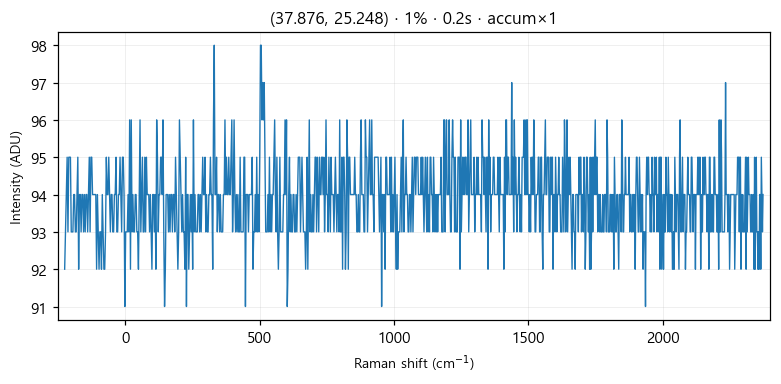

Values plotted in this chart, from the file beside it:
# laser_power_pct, 1
# exposure_time, 0.2
# laser_nm, 532
# mode, accumulate
pixel_index, raman_shift_cm-1, wavelength_nm, intensity
0, -226.4, 525.7, 92.0
1, -223.3, 525.8, 93.0
2, -220.2, 525.9, 94.0
3, -217.2, 525.9, 95.0
4, -214.1, 526, 93.0
5, -211, 526.1, 95.0
6, -208, 526.2, 95.0
7, -204.9, 526.3, 95.0
8, -201.8, 526.4, 93.0
9, -198.8, 526.5, 93.0
10, -195.7, 526.5, 93.0
11, -192.7, 526.6, 94.0
12, -189.6, 526.7, 94.0
13, -186.5, 526.8, 93.0
14, -183.5, 526.9, 93.0
15, -180.4, 527, 94.0
16, -177.4, 527, 95.0
17, -174.3, 527.1, 92.0
18, -171.3, 527.2, 94.0
19, -168.2, 527.3, 94.0
20, -165.2, 527.4, 93.0
21, -162.1, 527.5, 94.0
22, -159.1, 527.6, 94.0
23, -156, 527.6, 93.0
24, -153, 527.7, 94.0
25, -150, 527.8, 93.0
26, -146.9, 527.9, 94.0
27, -143.9, 528, 94.0
28, -140.8, 528.1, 93.0
29, -137.8, 528.1, 94.0
30, -134.8, 528.2, 95.0
31, -131.7, 528.3, 93.0
32, -128.7, 528.4, 95.0
33, -125.7, 528.5, 95.0
34, -122.6, 528.6, 94.0
35, -119.6, 528.7, 94.0
36, -116.6, 528.7, 94.0
37, -113.5, 528.8, 94.0
38, -110.5, 528.9, 94.0
39, -107.5, 529, 92.0
40, -104.5, 529.1, 94.0
41, -101.4, 529.2, 93.0
42, -98.41, 529.3, 92.0
43, -95.39, 529.3, 93.0
44, -92.36, 529.4, 93.0
45, -89.35, 529.5, 92.0
46, -86.33, 529.6, 94.0
47, -83.31, 529.7, 93.0
48, -80.3, 529.8, 92.0
49, -77.28, 529.8, 92.0
50, -74.27, 529.9, 93.0
51, -71.26, 530, 95.0
52, -68.25, 530.1, 94.0
53, -65.24, 530.2, 94.0
54, -62.23, 530.3, 95.0
55, -59.22, 530.4, 94.0
... 968 more rows
